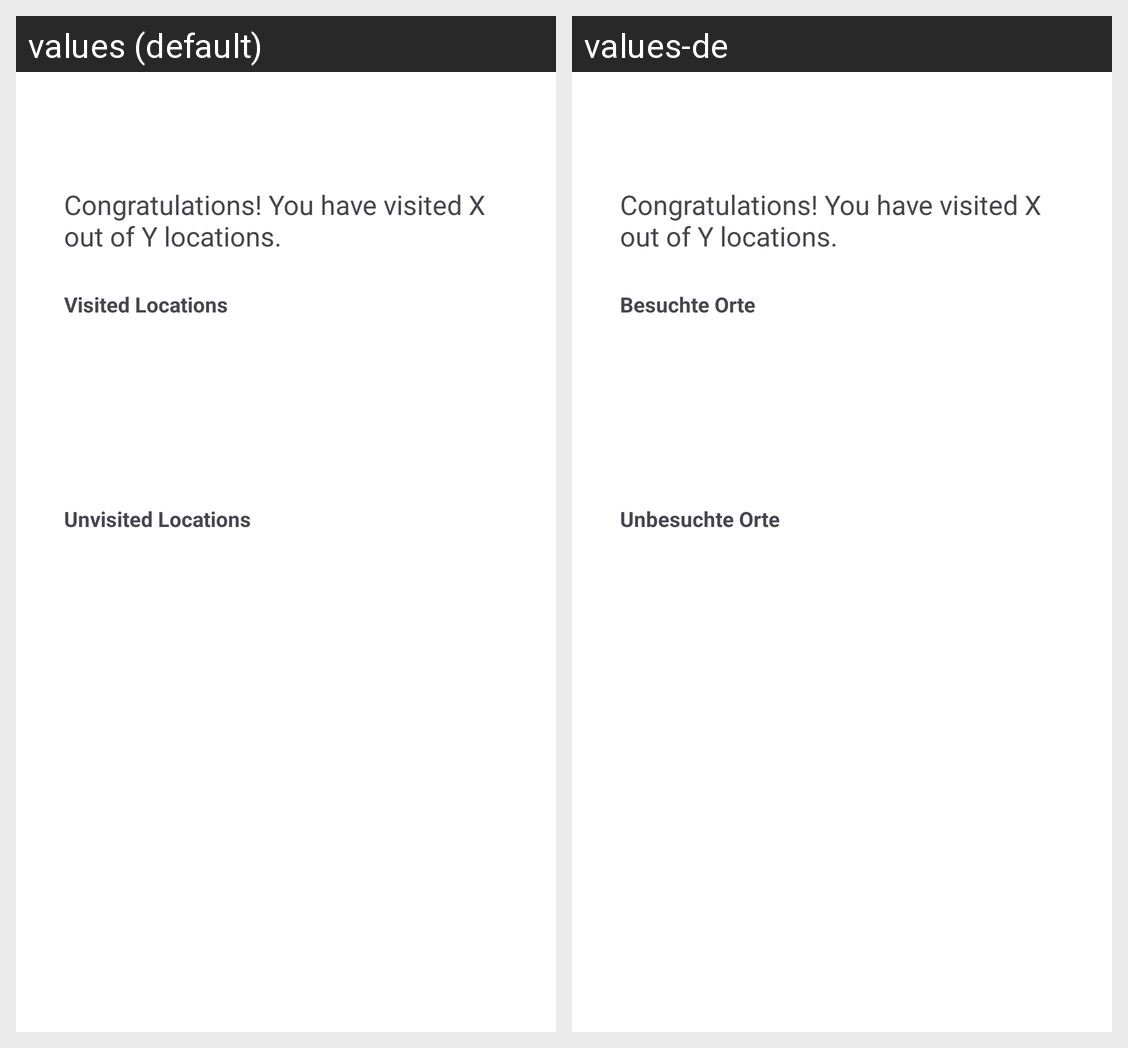

This grid shows one Android layout under two languages. Give, for every string resource on the screen, its name, the default text and each shown locale's text.
Android screen res/layout/activity_rewards.xml rendered under 2 locales, left to right: values (default), values-de. Device: Nexus 5 (rendered at 1080×1920; each locale shown at half size, 540×960, under a caption strip naming it); theme Theme.SchumannEchoes.
Strings drawn on this screen, with the default value and each locale's value (text and hints the layout hard-codes, and strings that could not be matched under every locale, appear in the picture but are not listed):

Visited_Locations
  values: Visited Locations
  values-de: Besuchte Orte

Unvisited_Locations
  values: Unvisited Locations
  values-de: Unbesuchte Orte
